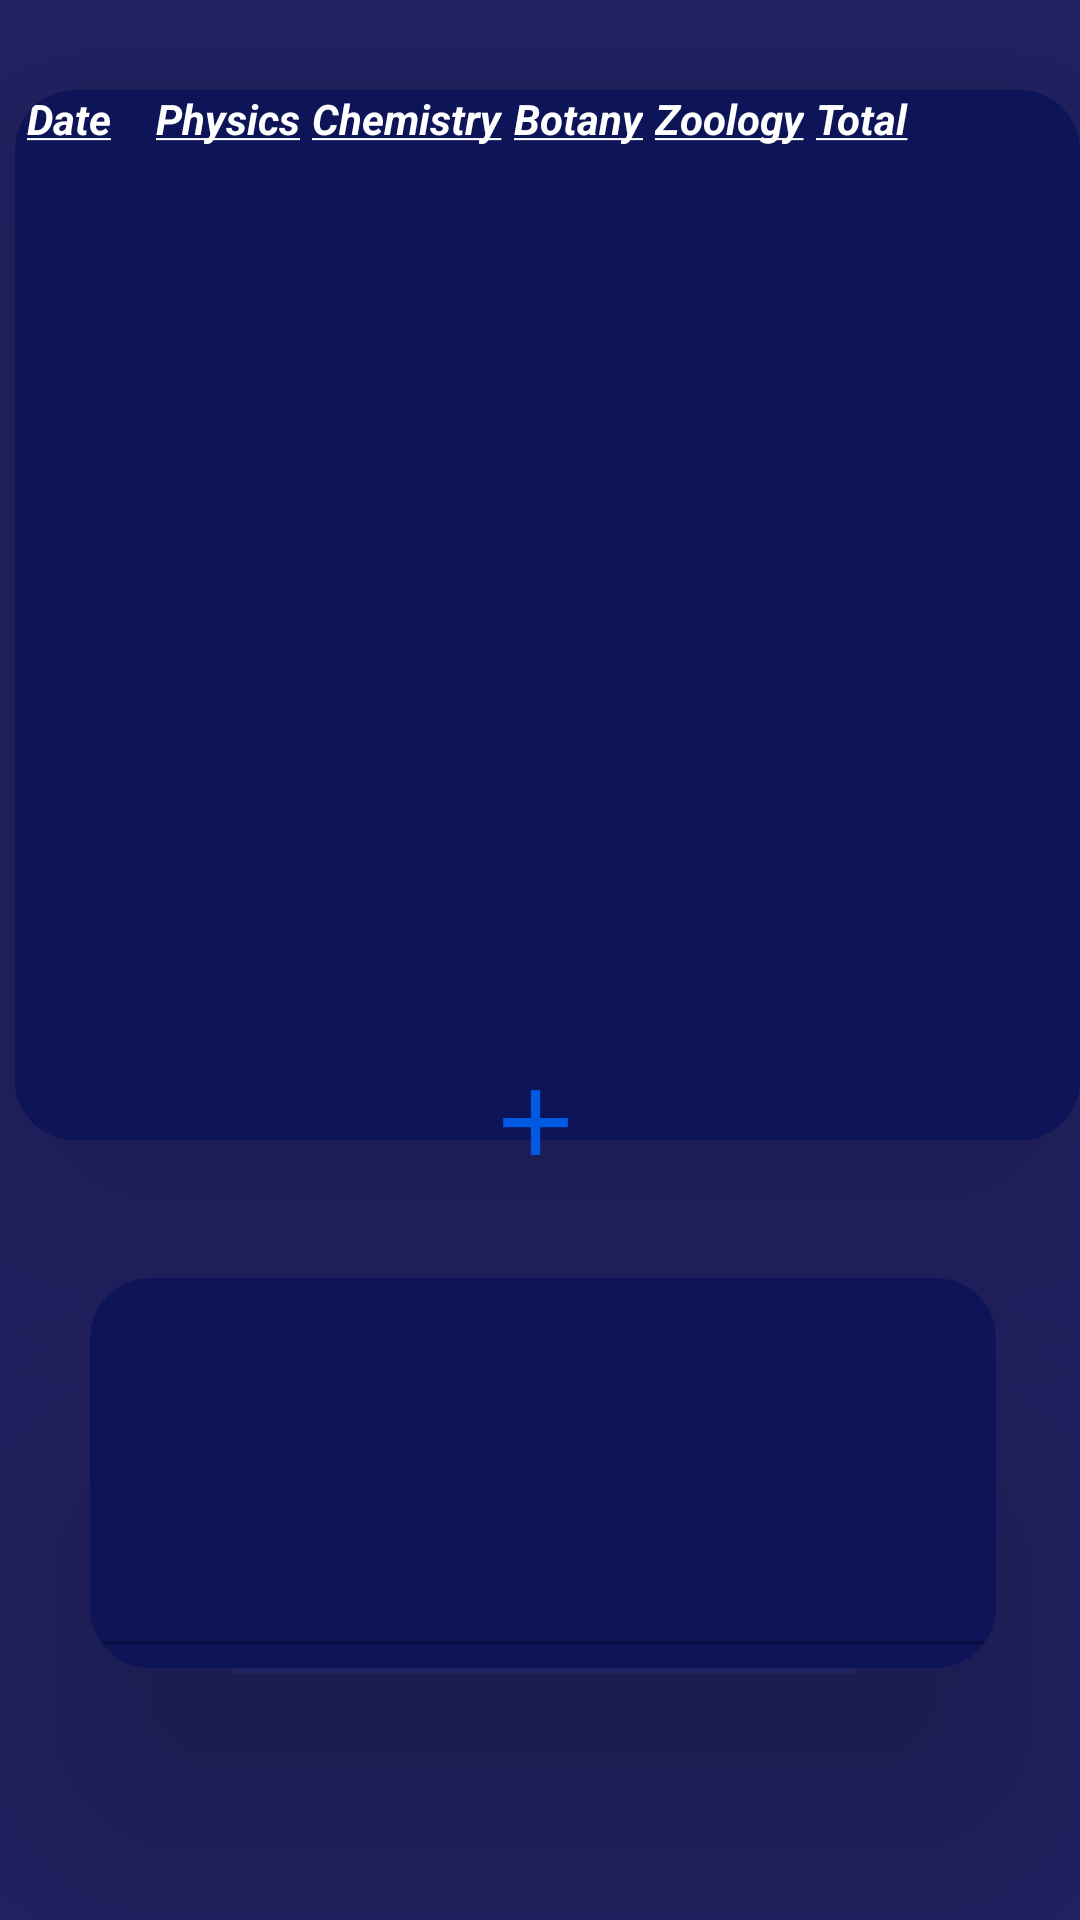

Android layout source for this screen:
<!-- AndroidManifest.xml: application theme Theme.RapidTestRevision -->
<!-- res/layout/activity_main.xml -->
<?xml version="1.0" encoding="utf-8"?>
<androidx.constraintlayout.widget.ConstraintLayout xmlns:android="http://schemas.android.com/apk/res/android"
    xmlns:app="http://schemas.android.com/apk/res-auto"
    xmlns:tools="http://schemas.android.com/tools"
    android:layout_width="match_parent"
    android:layout_height="match_parent"
    tools:context=".MainActivity"
    android:background="@color/blue"
    android:layout_gravity="center">

    <RelativeLayout
        android:layout_width="match_parent"
        android:layout_height="match_parent"
        app:layout_constraintBottom_toBottomOf="parent"
        app:layout_constraintEnd_toEndOf="parent"
        app:layout_constraintHorizontal_bias="1.0"
        app:layout_constraintStart_toStartOf="parent"
        app:layout_constraintTop_toTopOf="parent"
        app:layout_constraintVertical_bias="0.0">

        <ImageView
            android:id="@+id/add"
            android:layout_width="88dp"
            android:layout_height="58dp"
            android:translationX="160dp"
            android:translationY="345dp"
            android:layout_marginEnd="323dp"
            android:layout_marginBottom="673dp"
            android:translationZ="90dp"
            app:layout_constraintBottom_toBottomOf="@+id/cardView"
            app:layout_constraintEnd_toEndOf="parent"
            app:layout_constraintStart_toStartOf="parent"
            app:layout_constraintTop_toTopOf="@+id/cardView1"
            app:srcCompat="@drawable/ic_baseline_add_24"
            android:onClick="show_input"/>

        <androidx.cardview.widget.CardView
            android:id="@+id/cardView"
            android:layout_width="400dp"
            android:layout_height="350dp"
            android:layout_marginStart="5dp"
            android:layout_marginTop="30dp"
            app:cardBackgroundColor="@color/darkblue"
            app:cardCornerRadius="20dp"
            app:cardElevation="50dp"
            app:layout_constraintBottom_toBottomOf="parent"
            app:layout_constraintEnd_toEndOf="parent"
            app:layout_constraintStart_toStartOf="parent"
            app:layout_constraintTop_toTopOf="parent"
            app:layout_constraintVertical_bias="0.081">

            <androidx.constraintlayout.widget.ConstraintLayout
                android:layout_width="match_parent"
                android:layout_height="match_parent">

                <ListView
                    android:id="@+id/list"
                    android:layout_width="match_parent"
                    android:layout_height="323dp"
                    android:background="@color/darkblue"
                    app:layout_constraintBottom_toBottomOf="parent"
                    app:layout_constraintStart_toStartOf="parent"
                    app:layout_constraintTop_toBottomOf="@+id/linearLayout"
                    app:layout_constraintVertical_bias="1.0">

                </ListView>

                <LinearLayout
                    android:id="@+id/linearLayout"
                    android:layout_width="match_parent"
                    android:layout_height="wrap_content"
                    app:layout_constraintStart_toStartOf="parent"
                    app:layout_constraintTop_toTopOf="parent">

                    <TextView
                        android:id="@+id/textView2"
                        android:layout_width="wrap_content"
                        android:layout_height="wrap_content"
                        android:layout_marginStart="4dp"
                        android:text="@string/date"
                        android:textColor="@color/white"
                        android:textSize="14sp"
                        android:textStyle="italic|bold" />

                    <TextView
                        android:id="@+id/textView3"
                        android:layout_width="wrap_content"
                        android:layout_height="wrap_content"
                        android:layout_marginStart="15dp"
                        android:text="@string/physics"
                        android:textColor="@color/white"
                        android:textSize="14sp"
                        android:textStyle="italic|bold" />

                    <TextView
                        android:id="@+id/textView4"
                        android:layout_width="wrap_content"
                        android:layout_height="wrap_content"
                        android:layout_marginStart="4dp"
                        android:text="@string/chemistry"
                        android:textColor="@color/white"
                        android:textSize="14sp"
                        android:textStyle="italic|bold" />

                    <TextView
                        android:id="@+id/textView5"
                        android:layout_width="wrap_content"
                        android:layout_height="wrap_content"
                        android:layout_marginStart="4dp"
                        android:text="@string/botany"
                        android:textColor="@color/white"
                        android:textSize="14sp"
                        android:textStyle="italic|bold" />

                    <TextView
                        android:id="@+id/textView6"
                        android:layout_width="wrap_content"
                        android:layout_height="wrap_content"
                        android:layout_marginStart="4dp"
                        android:text="@string/zoology"
                        android:textColor="@color/white"
                        android:textSize="14sp"
                        android:textStyle="italic|bold" />


                    <TextView
                        android:id="@+id/textView7"
                        android:layout_width="wrap_content"
                        android:layout_height="wrap_content"
                        android:layout_marginStart="4dp"
                        android:text="@string/total"
                        android:textColor="@color/white"
                        android:textSize="14sp"
                        android:textStyle="italic|bold" />
                </LinearLayout>
            </androidx.constraintlayout.widget.ConstraintLayout>
        </androidx.cardview.widget.CardView>

        <androidx.cardview.widget.CardView
            android:id="@+id/cardView1"
            android:layout_width="353dp"
            android:layout_height="251dp"
            android:layout_below="@+id/cardView"
            android:layout_alignParentStart="true"
            android:layout_alignParentEnd="true"
            android:layout_alignParentBottom="true"
            android:layout_marginStart="30dp"
            android:layout_marginTop="46dp"
            android:layout_marginEnd="28dp"
            android:layout_marginBottom="84dp"
            app:cardBackgroundColor="@color/darkblue"
            app:cardCornerRadius="20dp"
            app:cardElevation="50dp"
            app:layout_constraintBottom_toBottomOf="parent"
            app:layout_constraintEnd_toEndOf="parent"
            app:layout_constraintHorizontal_bias="0.491"
            app:layout_constraintStart_toStartOf="parent"
            app:layout_constraintTop_toBottomOf="@+id/cardView"
            app:layout_constraintVertical_bias="0.31">

            <EditText
                android:id="@+id/MistakeReason"
                android:layout_width="match_parent"
                android:layout_height="match_parent"
                android:ems="10"
                android:gravity="start|top"
                android:inputType="textMultiLine"
                android:textColor="@color/white"
                android:enabled="false"/>
        </androidx.cardview.widget.CardView>

    </RelativeLayout>
</androidx.constraintlayout.widget.ConstraintLayout>
<!-- resources referenced by this layout -->
<resources>
  <color name="blue">#212263</color>
  <color name="darkblue">#0d1457</color>
  <color name="white">#FFFFFFFF</color>
  <!-- drawable ic_baseline_add_24 (drawable) -->
  <vector android:height="24dp" android:tint="#0059E3"
      android:viewportHeight="24" android:viewportWidth="24"
      android:width="24dp" xmlns:android="http://schemas.android.com/apk/res/android">
      <path android:fillColor="@android:color/white" android:pathData="M19,13h-6v6h-2v-6H5v-2h6V5h2v6h6v2z"/>
  </vector>
  <string name="botany"><u>Botany</u></string>
  <string name="chemistry"><u>Chemistry</u></string>
  <string name="date"><u>Date</u></string>
  <string name="physics"><u>Physics</u></string>
  <string name="total"><u>Total</u></string>
  <string name="zoology"><u>Zoology</u></string>
  <style name="Theme.RapidTestRevision" parent="Theme.MaterialComponents.DayNight.NoActionBar">
          
          <item name="colorPrimary">@color/purple_500</item>
          <item name="colorPrimaryVariant">@color/purple_700</item>
          <item name="colorOnPrimary">@color/white</item>
          
          <item name="colorSecondary">@color/teal_200</item>
          <item name="colorSecondaryVariant">@color/teal_700</item>
          <item name="colorOnSecondary">@color/black</item>
          
          <item name="android:statusBarColor">?attr/colorPrimaryVariant</item>
          
      </style>
  <color name="purple_500">#FF6200EE</color>
  <color name="purple_700">#FF3700B3</color>
  <color name="teal_200">#FF03DAC5</color>
  <color name="teal_700">#FF018786</color>
  <color name="black">#FF000000</color>
</resources>
